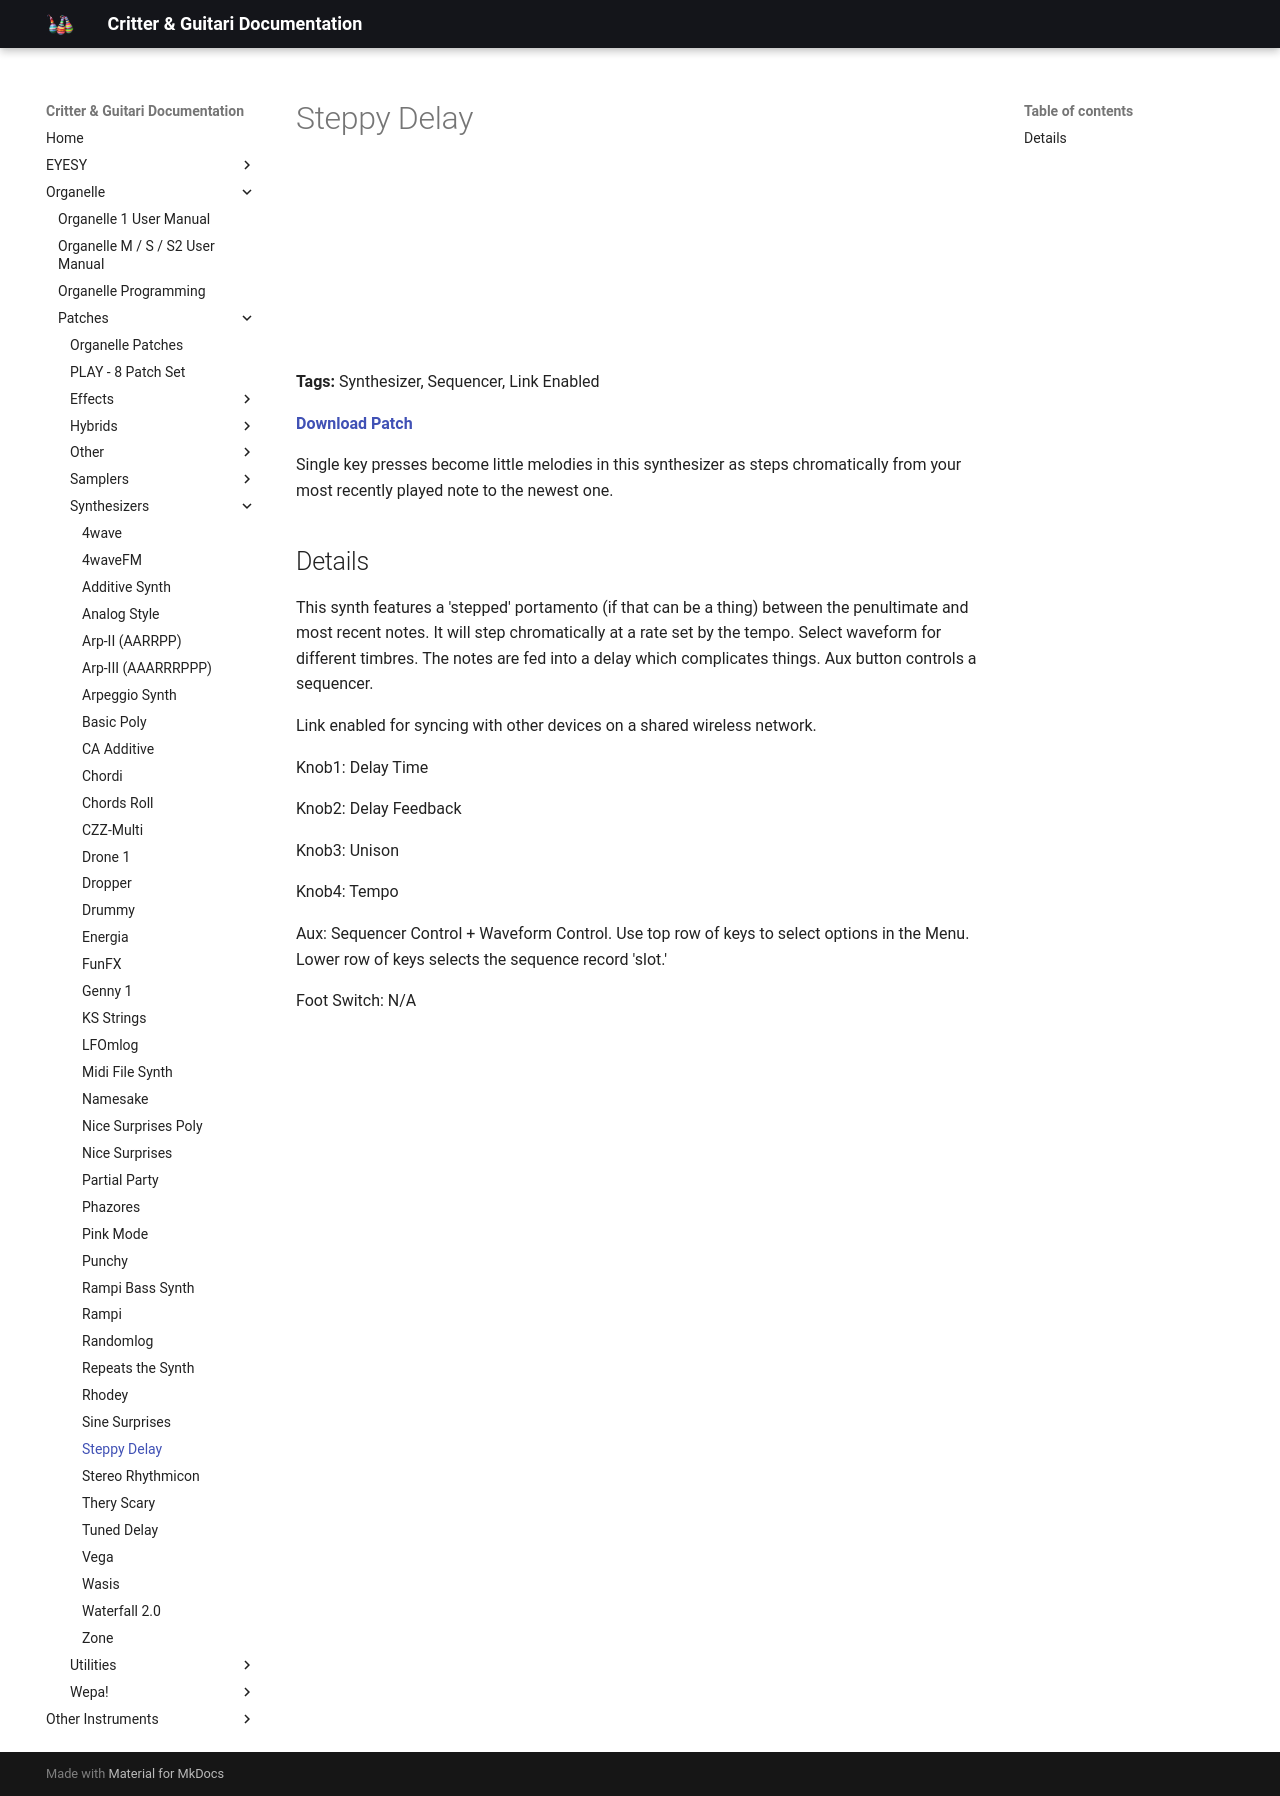

repository: critterandguitari/cg-docs · page: Organelle/patches/Synthesizers/steppy-delay/index.html · generator: mkdocs

---
title: Steppy Delay
date: 2016-02-15
tags:
  - Synthesizer
  - Sequencer
  - Link Enabled
---


# Steppy Delay


<iframe width="100%" height="166" scrolling="no" frameborder="no" src="https://w.soundcloud.com/player/?url=https%3A//api.soundcloud.com/tracks/247182309&color=%23ff5500"></iframe>

**Tags:** Synthesizer, Sequencer, Link Enabled

**[Download Patch](https://patchstorage.com/wp-content/uploads/2021/04/Steppy-Delay.zip)**

Single key presses become little melodies in this synthesizer as steps chromatically from your most recently played note to the newest one.

## Details

This synth features a 'stepped' portamento (if that can be a thing) between the penultimate and most recent notes. It will step chromatically at a rate set by the tempo. Select waveform for different timbres. The notes are fed into a delay which complicates things. Aux button controls a sequencer.

Link enabled for syncing with other devices on a shared wireless network.

Knob1: Delay Time

Knob2: Delay Feedback

Knob3: Unison

Knob4: Tempo

Aux: Sequencer Control + Waveform Control. Use top row of keys to select options in the Menu. Lower row of keys selects the sequence record 'slot.'

Foot Switch: N/A
